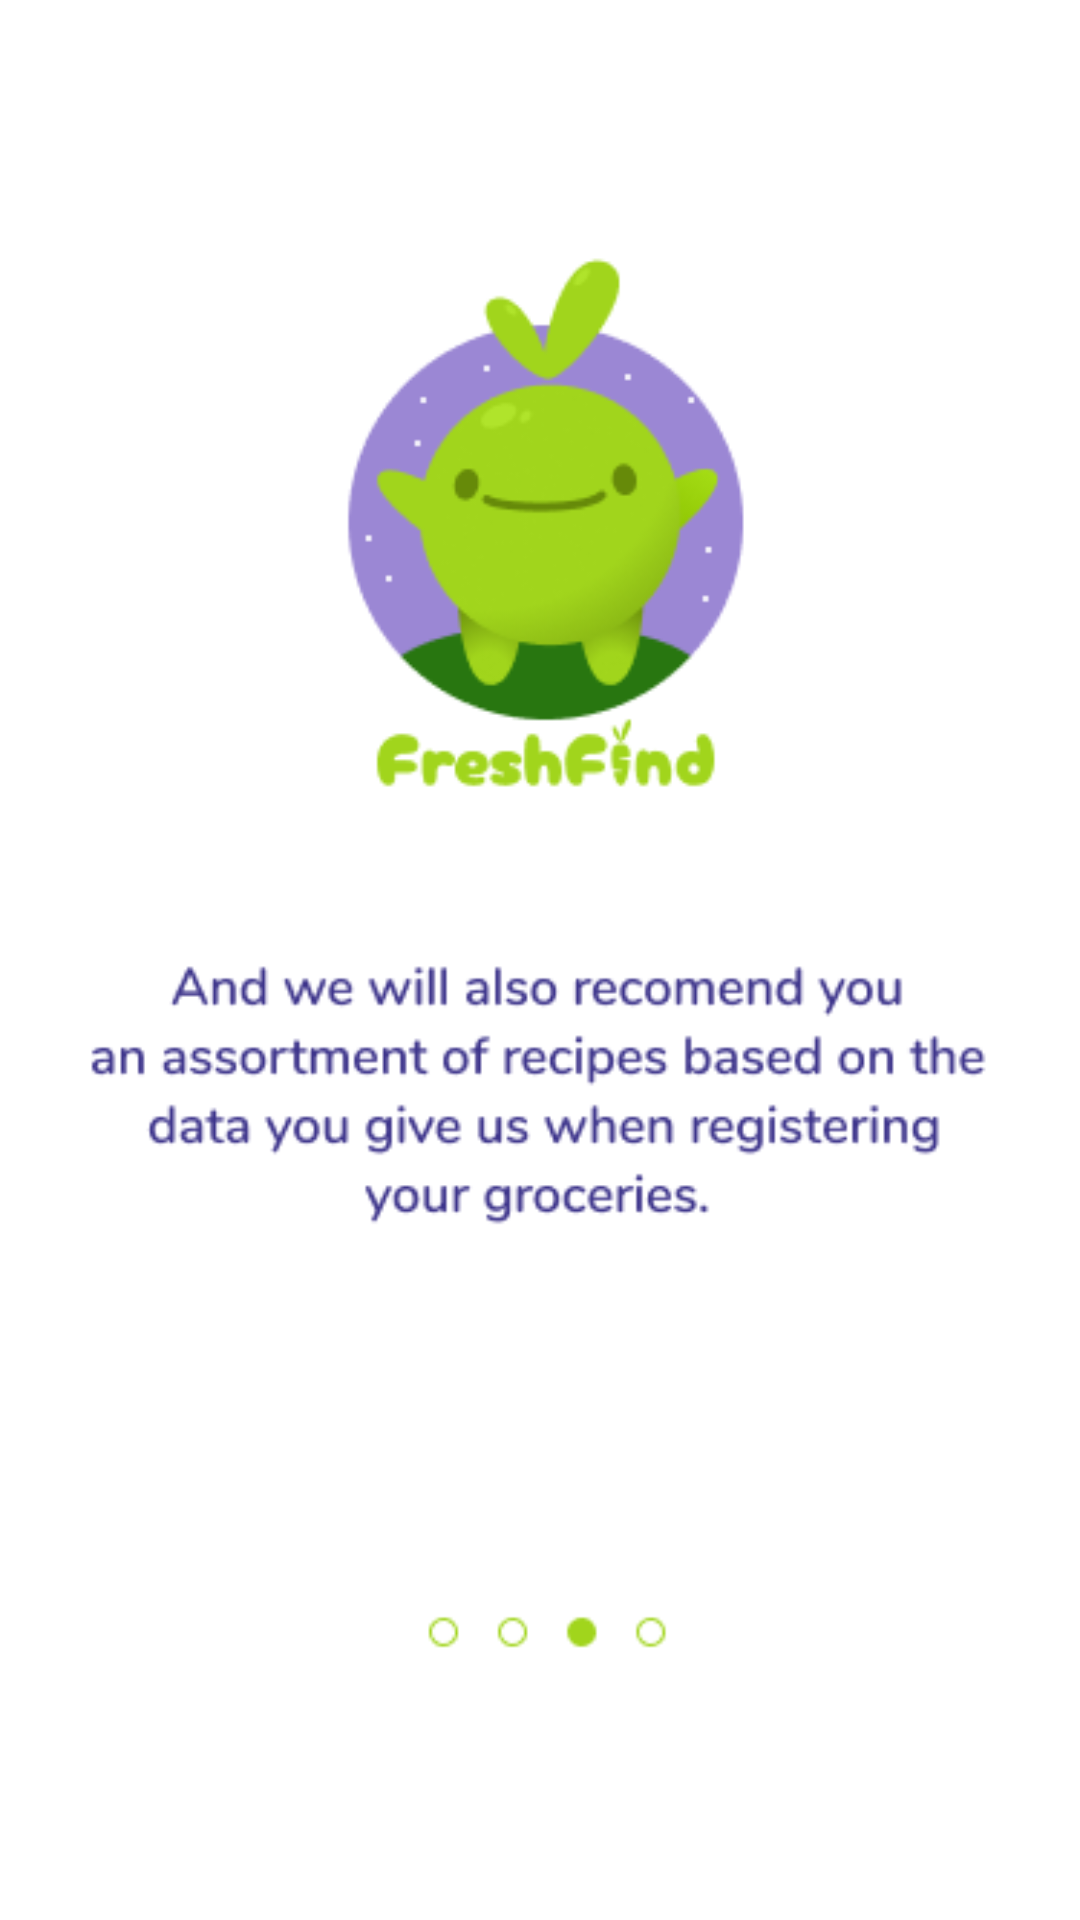

The Android layout XML behind this screen, and the referenced resources:
<!-- AndroidManifest.xml: application theme Theme.FreshFind -->
<!-- res/layout/activity_instruction_screen3.xml -->
<?xml version="1.0" encoding="utf-8"?>
<androidx.constraintlayout.widget.ConstraintLayout xmlns:android="http://schemas.android.com/apk/res/android"
    xmlns:app="http://schemas.android.com/apk/res-auto"
    xmlns:tools="http://schemas.android.com/tools"
    android:layout_width="match_parent"
    android:layout_height="match_parent"
    android:background="@drawable/ins_screen3"
    tools:context=".InstructionScreen3">

    <Button
        android:id="@+id/fourthScreenInteracts"
        android:layout_width="415dp"
        android:layout_height="737dp"
        android:background="#00FFFFFF"
        app:layout_constraintBottom_toBottomOf="parent"
        app:layout_constraintEnd_toEndOf="parent"
        app:layout_constraintStart_toStartOf="parent"
        app:layout_constraintTop_toTopOf="parent" />
</androidx.constraintlayout.widget.ConstraintLayout>
<!-- resources referenced by this layout -->
<resources>
  <!-- drawable ins_screen3: png bitmap (drawable, 25834 bytes) -->
  <style name="Theme.FreshFind" parent="Theme.MaterialComponents.DayNight.DarkActionBar">
          
          <item name="colorPrimary">@color/purple_500</item>
          <item name="colorPrimaryVariant">@color/purple_700</item>
          <item name="colorOnPrimary">@color/white</item>
          
          <item name="colorSecondary">@color/teal_200</item>
          <item name="colorSecondaryVariant">@color/teal_700</item>
          <item name="colorOnSecondary">@color/black</item>
          
          <item name="android:statusBarColor" tools:targetApi="l">?attr/colorPrimaryVariant</item>
          
      </style>
  <!-- not gathered from this repository: default colours our renderer supplied (Android Studio template values) -->
  <color name="purple_500">#FF6200EE</color>
  <color name="purple_700">#FF3700B3</color>
  <color name="teal_200">#FF03DAC5</color>
  <color name="teal_700">#FF018786</color>
  <color name="black">#FF000000</color>
  <color name="white">#FFFFFFFF</color>
</resources>
